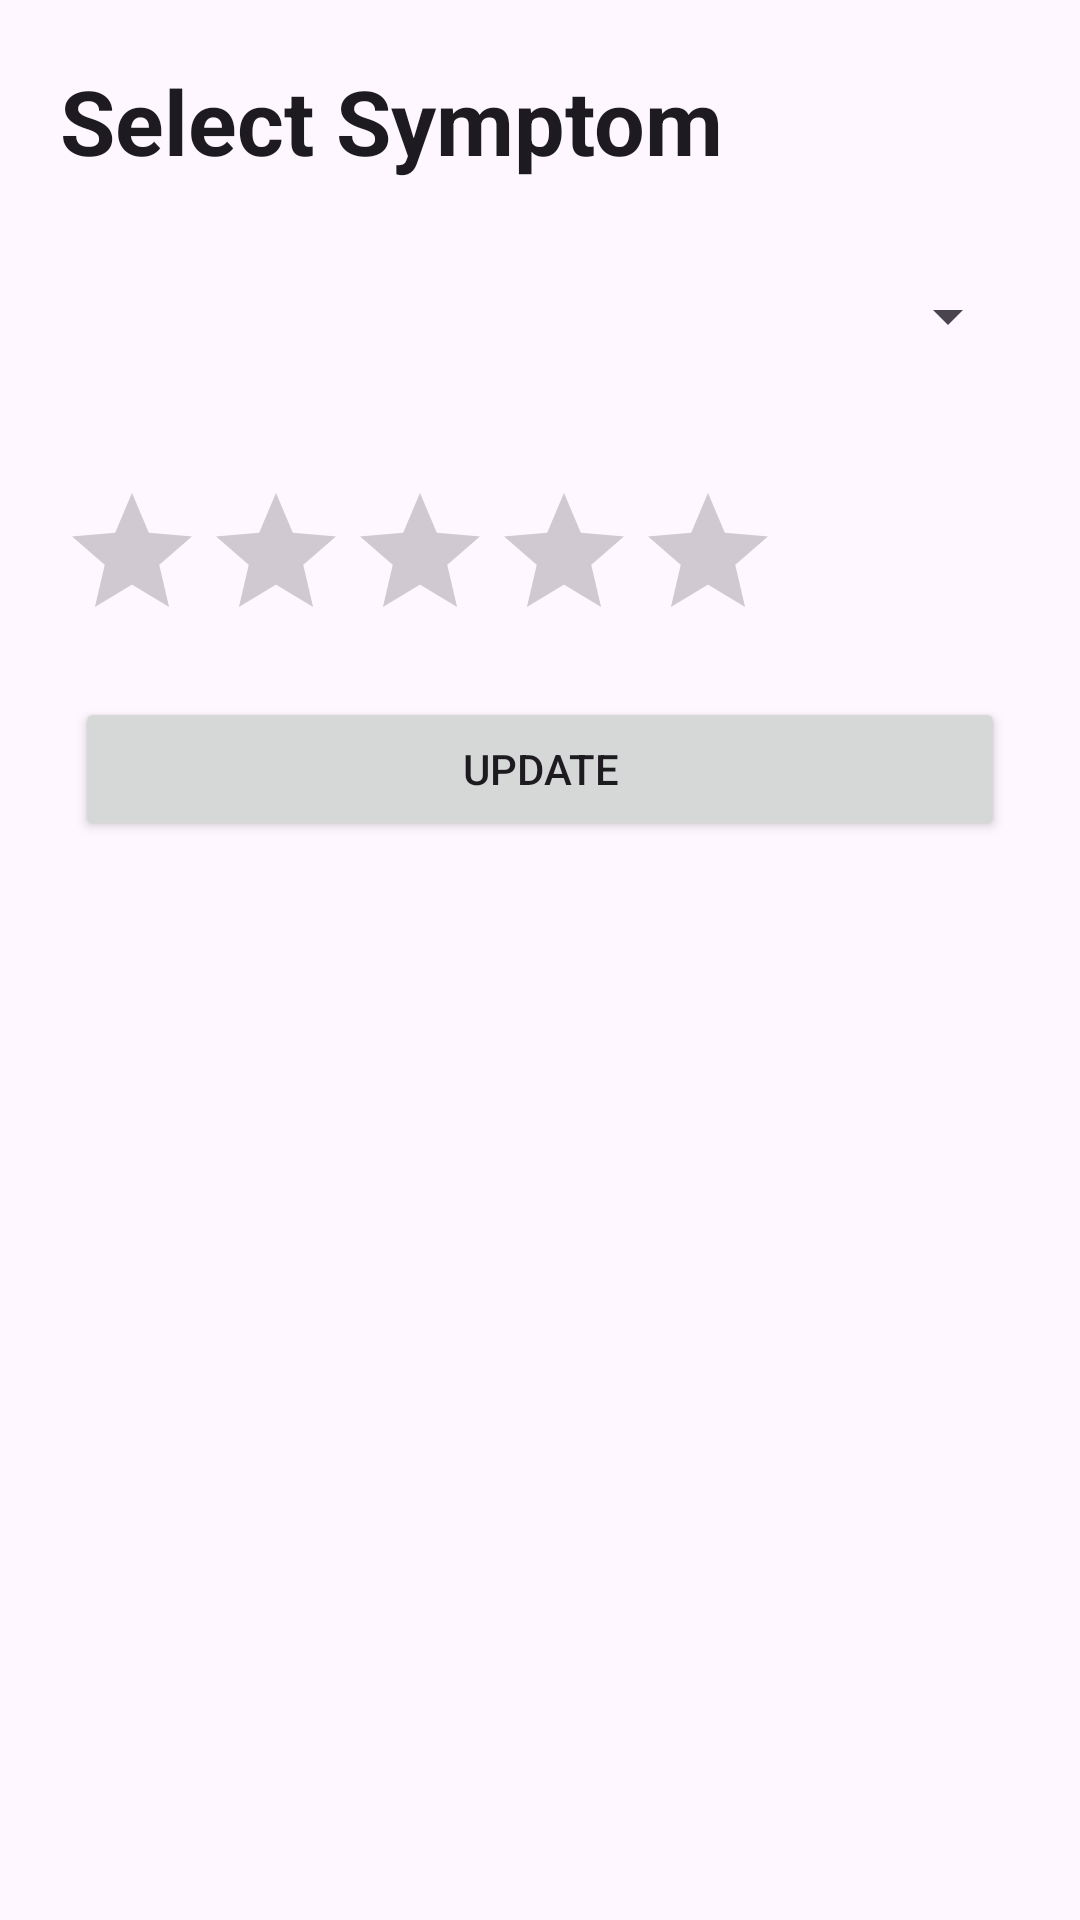

Write the Android layout XML for this screen, with the resource values it uses.
<!-- AndroidManifest.xml: application theme Theme.MC1 -->
<!-- res/layout/symptoms_layout.xml -->
<?xml version="1.0" encoding="utf-8"?>
<LinearLayout xmlns:android="http://schemas.android.com/apk/res/android"
    xmlns:app="http://schemas.android.com/apk/res-auto"
    android:orientation="vertical"
    android:layout_width="match_parent"
    android:layout_marginTop="20dp"
    android:layout_height="match_parent"
    android:layout_gravity="center"
    android:padding="20dp"
    >


        <TextView
            android:id="@+id/textView2"
            android:layout_width="match_parent"
            android:layout_height="wrap_content"
            android:text="Select Symptom"
            android:textAppearance="@style/TextAppearance.AppCompat.Large"
            android:textStyle="bold"
            android:textSize="30dp"
            />

        <Spinner
            android:id="@+id/symptoms_spinner"
            android:layout_width="match_parent"
            android:layout_height="50dp"
            android:spinnerMode="dropdown"
            android:layout_marginVertical="20dp"
             />


        <RatingBar
            android:id="@+id/ratingBar"
            android:layout_width="wrap_content"
            android:layout_height="wrap_content"
            android:layout_marginVertical="10dp"
            />

        <Button
            android:id="@+id/update"
            android:layout_width="match_parent"
            android:layout_height="wrap_content"
            android:layout_margin="5dp"
            android:text="Update"
            />
</LinearLayout>
<!-- resources referenced by this layout -->
<resources>
  <style name="Theme.MC1" parent="Base.Theme.MC1" />
  <style name="Base.Theme.MC1" parent="Theme.Material3.DayNight.NoActionBar">
          
          
      </style>
</resources>
